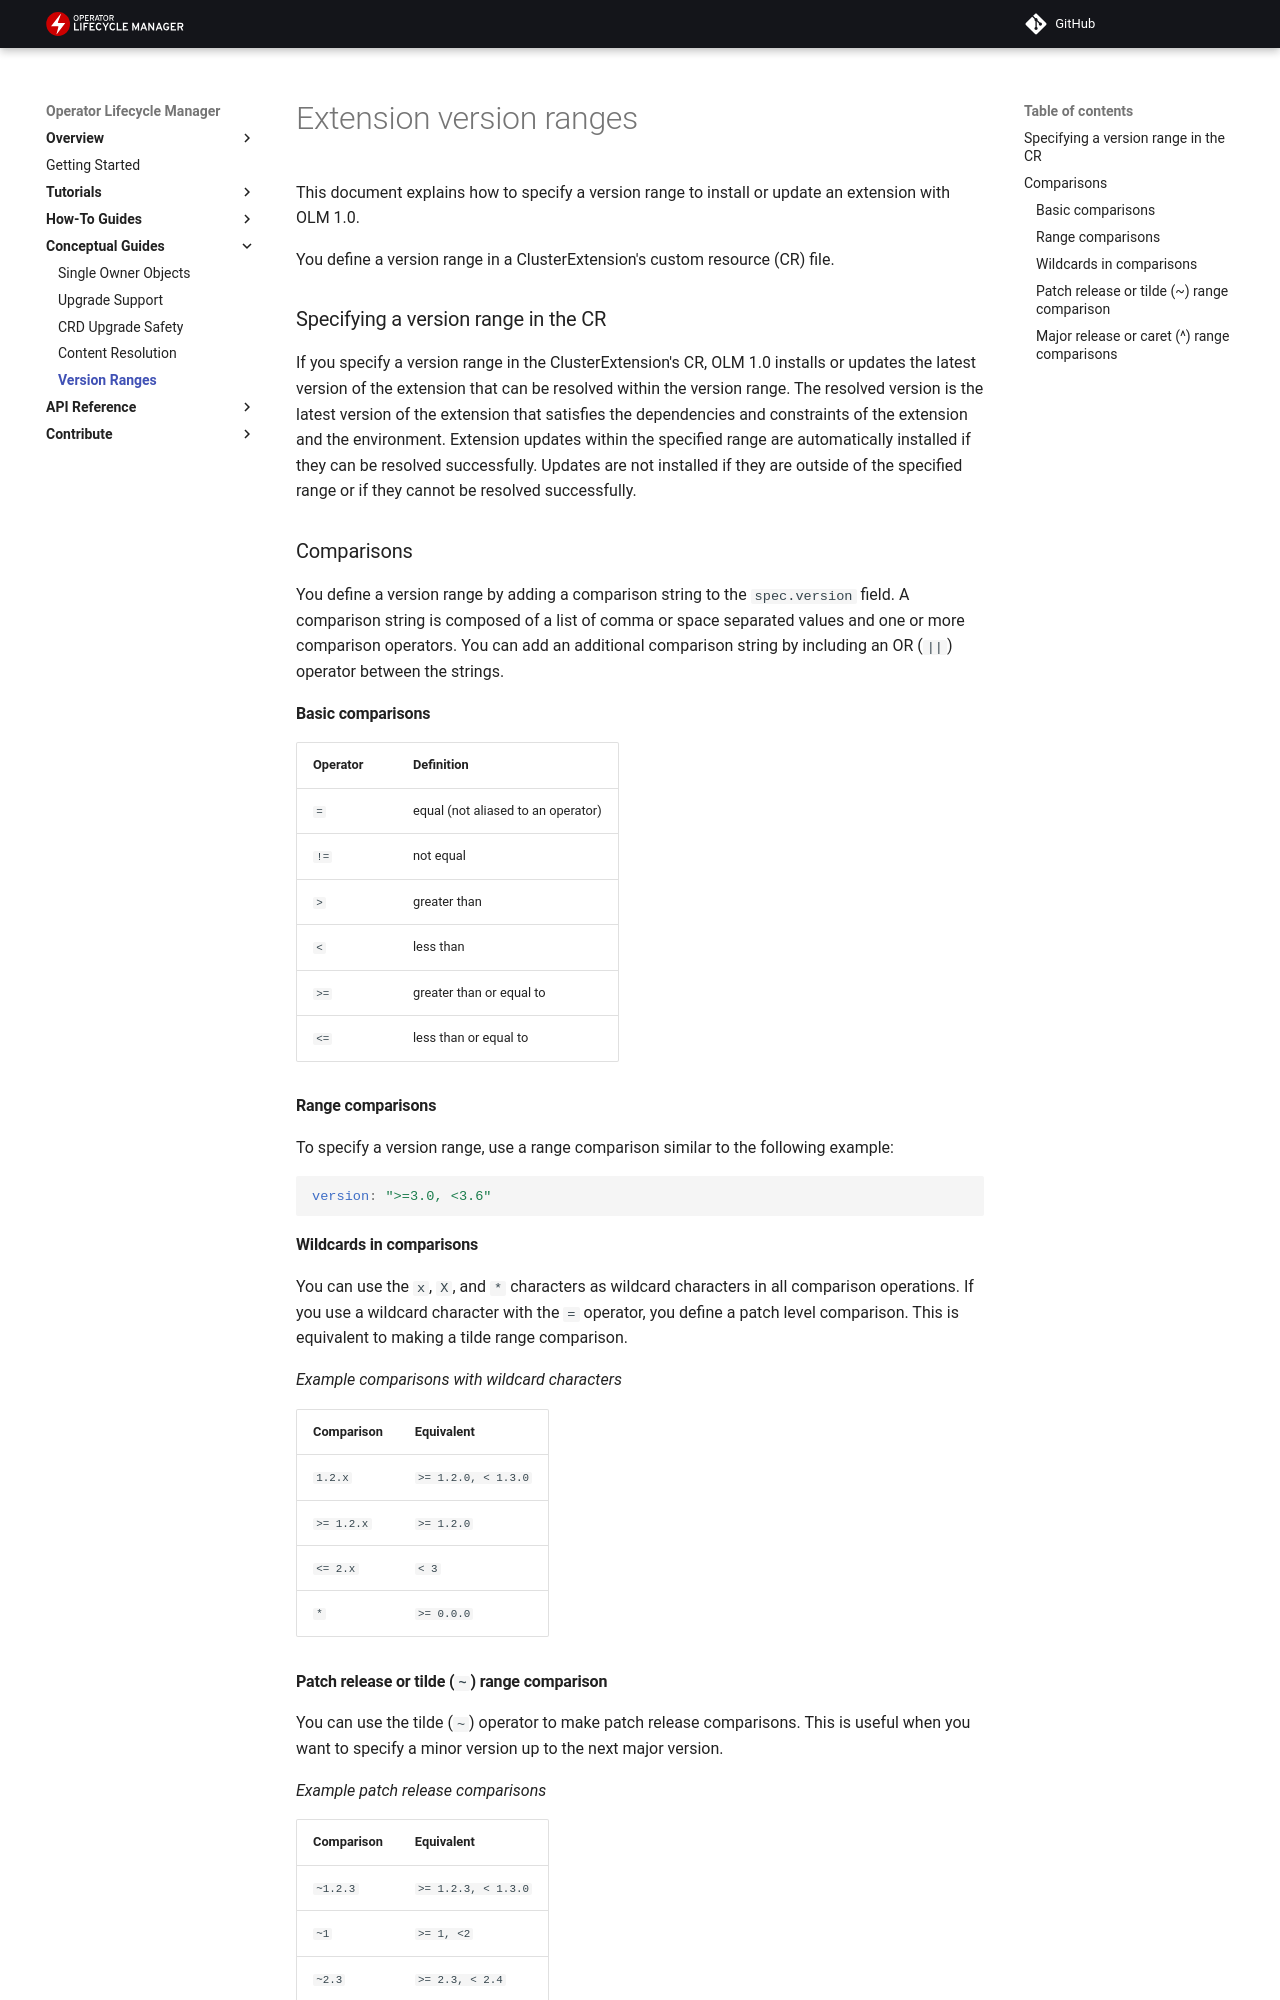

repository: operator-framework/operator-controller · page: concepts/version-ranges/index.html · generator: mkdocs

# Extension version ranges

This document explains how to specify a version range to install or update an extension with OLM 1.0.

You define a version range in a ClusterExtension's custom resource (CR) file.

### Specifying a version range in the CR

If you specify a version range in the ClusterExtension's CR, OLM 1.0 installs or updates the latest version of the extension that can be resolved within the version range.
The resolved version is the latest version of the extension that satisfies the dependencies and constraints of the extension and the environment.
Extension updates within the specified range are automatically installed if they can be resolved successfully.
Updates are not installed if they are outside of the specified range or if they cannot be resolved successfully.

### Comparisons

You define a version range by adding a comparison string to the `spec.version` field. A comparison string is composed of a list of comma or space separated values and one or more comparison operators. You can add an additional comparison string by including an OR (`||`) operator between the strings.

#### Basic comparisons

| Operator | Definition                         |
|----------|------------------------------------|
| `=`      | equal (not aliased to an operator) |
| `!=`     | not equal                          |
| `>`      | greater than                       |
| `<`      | less than                          |
| `>=`     | greater than or equal to           |
| `<=`     | less than or equal to              |

#### Range comparisons

To specify a version range, use a range comparison similar to the following example:

```yaml
version: ">=3.0, <3.6"
```

#### Wildcards in comparisons

You can use the `x`, `X`, and `*` characters as wildcard characters in all comparison operations.
If you use a wildcard character with the `=` operator, you define a patch level comparison.
This is equivalent to making a tilde range comparison.

*Example comparisons with wildcard characters*

| Comparison | Equivalent          |
|------------|---------------------|
| `1.2.x`    | `>= 1.2.0, < 1.3.0` |
| `>= 1.2.x` | `>= 1.2.0`          |
| `<= 2.x`   | `< 3`               |
| `*`        | `>= 0.0.0`          |
